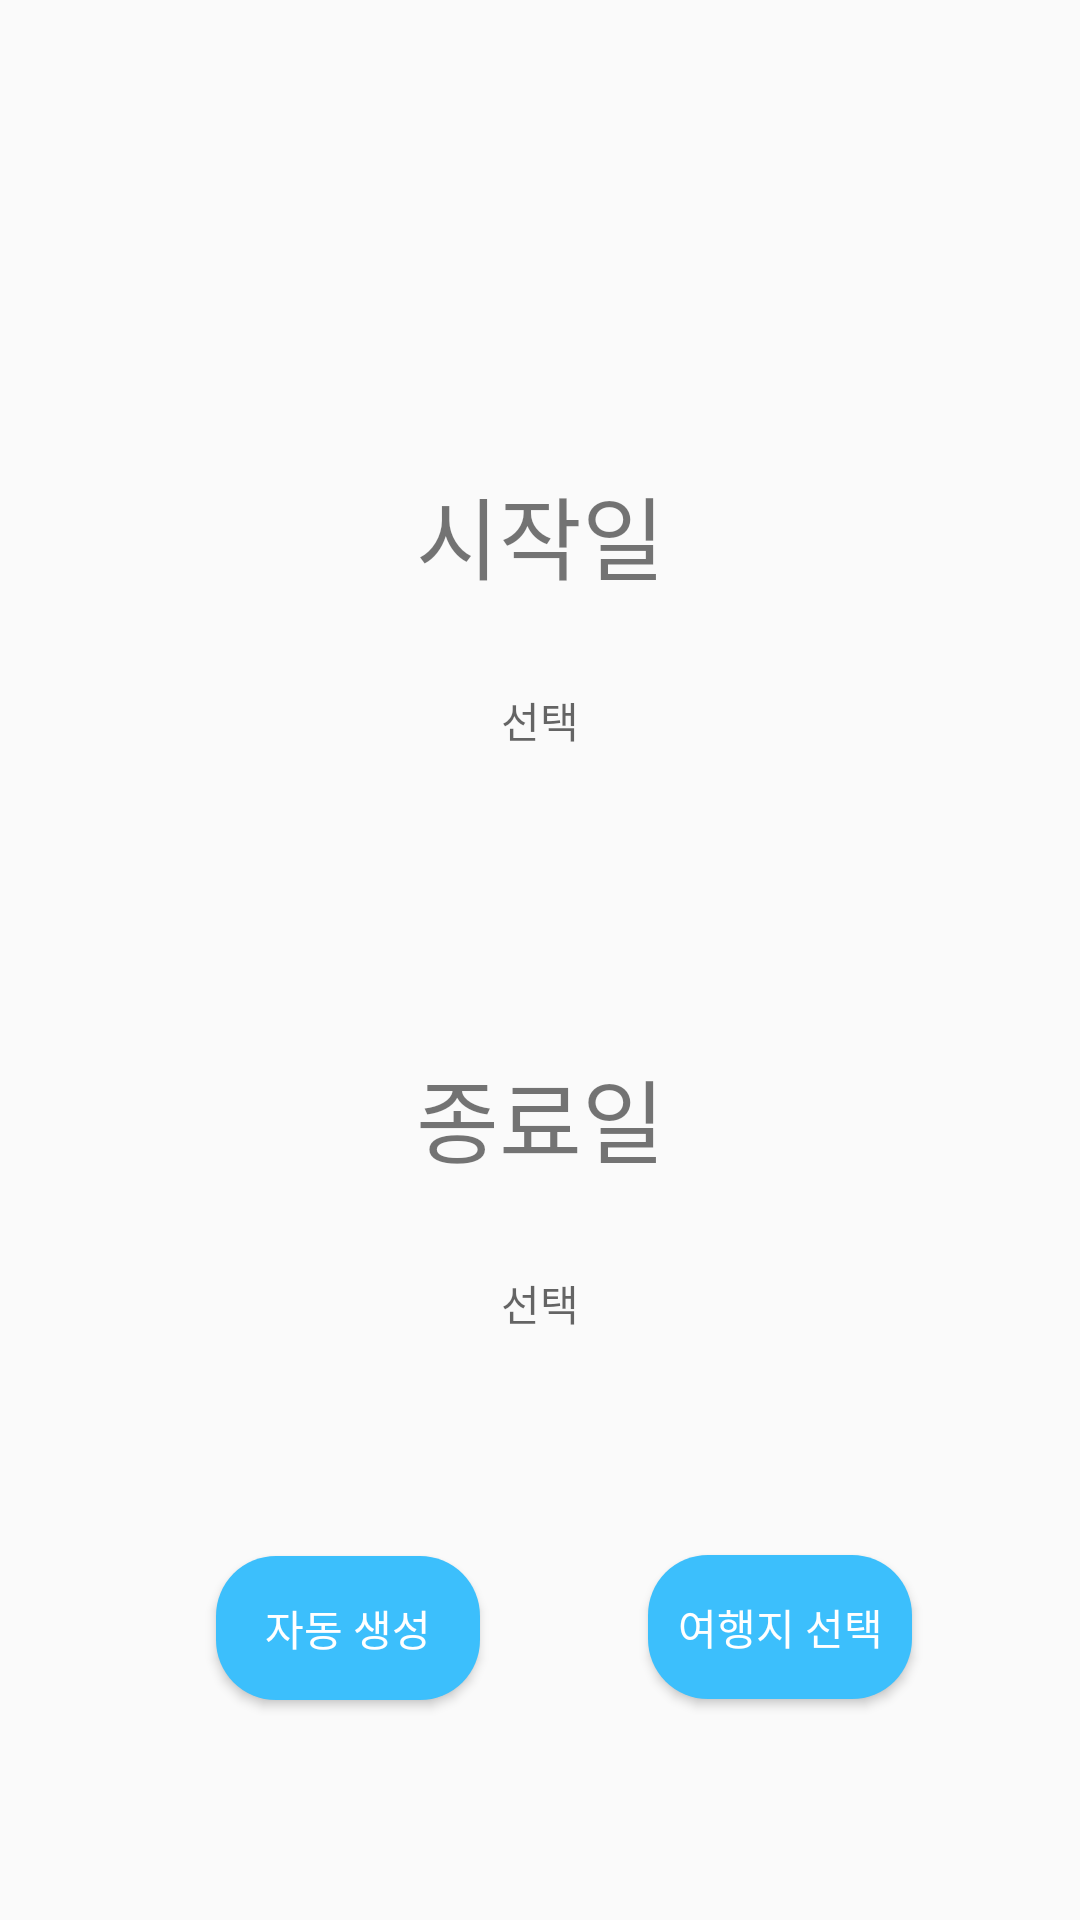

Android layout source for this screen:
<!-- AndroidManifest.xml: application theme AppTheme -->
<!-- res/layout/period.xml -->
<?xml version="1.0" encoding="utf-8"?>
<androidx.drawerlayout.widget.DrawerLayout xmlns:android="http://schemas.android.com/apk/res/android"
    xmlns:app="http://schemas.android.com/apk/res-auto"
    xmlns:tools="http://schemas.android.com/tools"
    android:id="@+id/drawer_layout"
    android:layout_width="match_parent"
    android:layout_height="match_parent">

    <androidx.constraintlayout.widget.ConstraintLayout
        android:layout_width="match_parent"
        android:layout_height="match_parent"
        android:orientation="vertical">


        <androidx.appcompat.widget.Toolbar
            android:id="@+id/toolbar"
            android:layout_width="match_parent"
            android:layout_height="wrap_content"
            app:layout_constraintStart_toStartOf="parent"
            app:layout_constraintTop_toTopOf="parent">

        </androidx.appcompat.widget.Toolbar>

        <TextView
            android:id="@+id/textView4"
            android:layout_width="match_parent"
            android:layout_height="wrap_content"
            android:layout_marginLeft="30dp"
            android:layout_marginTop="100dp"
            android:layout_marginRight="30dp"
            android:gravity="center"
            android:text="시작일"
            android:textSize="30dp"
            app:layout_constraintEnd_toEndOf="parent"
            app:layout_constraintStart_toStartOf="parent"
            app:layout_constraintTop_toBottomOf="@+id/toolbar" />

        <TextView
            android:id="@+id/from"
            android:layout_width="match_parent"
            android:layout_height="wrap_content"
            android:layout_margin="30dp"
            android:clickable="true"
            android:ems="10"
            android:gravity="center"
            android:hint="선택"
            app:layout_constraintEnd_toEndOf="parent"
            app:layout_constraintStart_toStartOf="parent"
            app:layout_constraintTop_toBottomOf="@+id/textView4" />

        <TextView
            android:id="@+id/textView5"
            android:layout_width="match_parent"
            android:layout_height="wrap_content"
            android:layout_marginLeft="30dp"
            android:layout_marginTop="100dp"
            android:layout_marginRight="30dp"
            android:gravity="center"
            android:text="종료일"
            android:textSize="30dp"
            app:layout_constraintEnd_toEndOf="parent"
            app:layout_constraintStart_toStartOf="parent"
            app:layout_constraintTop_toBottomOf="@+id/from" />

        <TextView
            android:id="@+id/to"
            android:layout_width="match_parent"
            android:layout_height="wrap_content"
            android:layout_margin="30dp"
            android:clickable="true"
            android:ems="10"
            android:gravity="center"
            android:hint="선택"
            app:layout_constraintStart_toStartOf="parent"
            app:layout_constraintTop_toBottomOf="@+id/textView5" />

        <Button
            android:id="@+id/auto_make"
            android:layout_width="wrap_content"
            android:layout_height="wrap_content"
            android:layout_gravity="center_horizontal"
            android:layout_marginStart="72dp"
            android:layout_marginLeft="72dp"
            android:background="@drawable/btn"
            android:text="자동 생성"
            android:textColor="#ffffff"
            app:layout_constraintBottom_toBottomOf="parent"
            app:layout_constraintStart_toStartOf="parent"
            app:layout_constraintTop_toBottomOf="@+id/to"
            app:layout_constraintVertical_bias="0.502" />

        <Button
            android:id="@+id/select_place"
            android:layout_width="wrap_content"
            android:layout_height="wrap_content"
            android:background="@drawable/btn"
            android:text="여행지 선택"
            android:textColor="#ffffff"
            app:layout_constraintBottom_toBottomOf="parent"
            app:layout_constraintEnd_toEndOf="parent"
            app:layout_constraintStart_toEndOf="@+id/auto_make"
            app:layout_constraintTop_toBottomOf="@+id/to" />


    </androidx.constraintlayout.widget.ConstraintLayout>

    <com.google.android.material.navigation.NavigationView
        android:id="@+id/nav_view"
        android:layout_width="wrap_content"
        android:layout_height="match_parent"
        android:layout_gravity="start"
        android:fitsSystemWindows="true"
        app:headerLayout="@layout/navi_header"
        app:menu="@menu/menu" />

</androidx.drawerlayout.widget.DrawerLayout>
<!-- res/layout/navi_header.xml (included above) -->
<?xml version="1.0" encoding="utf-8"?>
<LinearLayout xmlns:android="http://schemas.android.com/apk/res/android"
    xmlns:app="http://schemas.android.com/apk/res-auto"
    android:layout_width="match_parent"
    android:layout_height="wrap_content"
    android:background="#63b1ff"
    android:gravity="bottom"
    android:orientation="vertical"
    android:paddingLeft="20dp"
    android:paddingTop="40dp"
    android:paddingRight="20dp"
    android:paddingBottom="40dp"
    android:theme="@style/ThemeOverlay.AppCompat.Dark">

    <LinearLayout
        android:layout_width="match_parent"
        android:layout_height="wrap_content"
        android:orientation="horizontal">

        <TextView
            android:id="@+id/nav_name"
            android:layout_width="wrap_content"
            android:layout_height="wrap_content"
            android:layout_weight="8"/>

        <Button
            android:id="@+id/button3"
            android:layout_width="60dp"
            android:layout_height="40dp"
            android:layout_weight="1"
            android:text="로그아웃"
            android:background="#63b1d5"/>

    </LinearLayout>


    <TextView
        android:id="@+id/nav_id"
        android:layout_width="match_parent"
        android:layout_height="wrap_content"
        android:paddingTop="20dp"
        android:textAppearance="@style/TextAppearance.AppCompat.Body1" />

</LinearLayout>
<!-- resources referenced by this layout -->
<resources>
  <!-- drawable btn (drawable) -->
  <?xml version="1.0" encoding="utf-8"?>
  <selector xmlns:android="http://schemas.android.com/apk/res/android">
      <item android:state_enabled="true">
          <shape>
              <solid android:color="#3cbffc"></solid>
              <corners android:radius="20dp"></corners>
          </shape>
      </item>
  </selector>
  <style name="AppTheme" parent="Theme.AppCompat.Light.DarkActionBar">
          
          <item name="colorPrimary">@color/colorPrimary</item>
          <item name="colorPrimaryDark">@color/colorPrimaryDark</item>
          <item name="colorAccent">@color/colorAccent</item>
          <item name="windowActionBar">false</item>
          <item name="android:statusBarColor">#ffffff</item>
          <item name="android:windowLightStatusBar">true</item>
          <item name="windowNoTitle">true</item>
      </style>
  <color name="colorPrimary">#6200EE</color>
  <color name="colorPrimaryDark">#3700B3</color>
  <color name="colorAccent">#3cbffc</color>
</resources>
